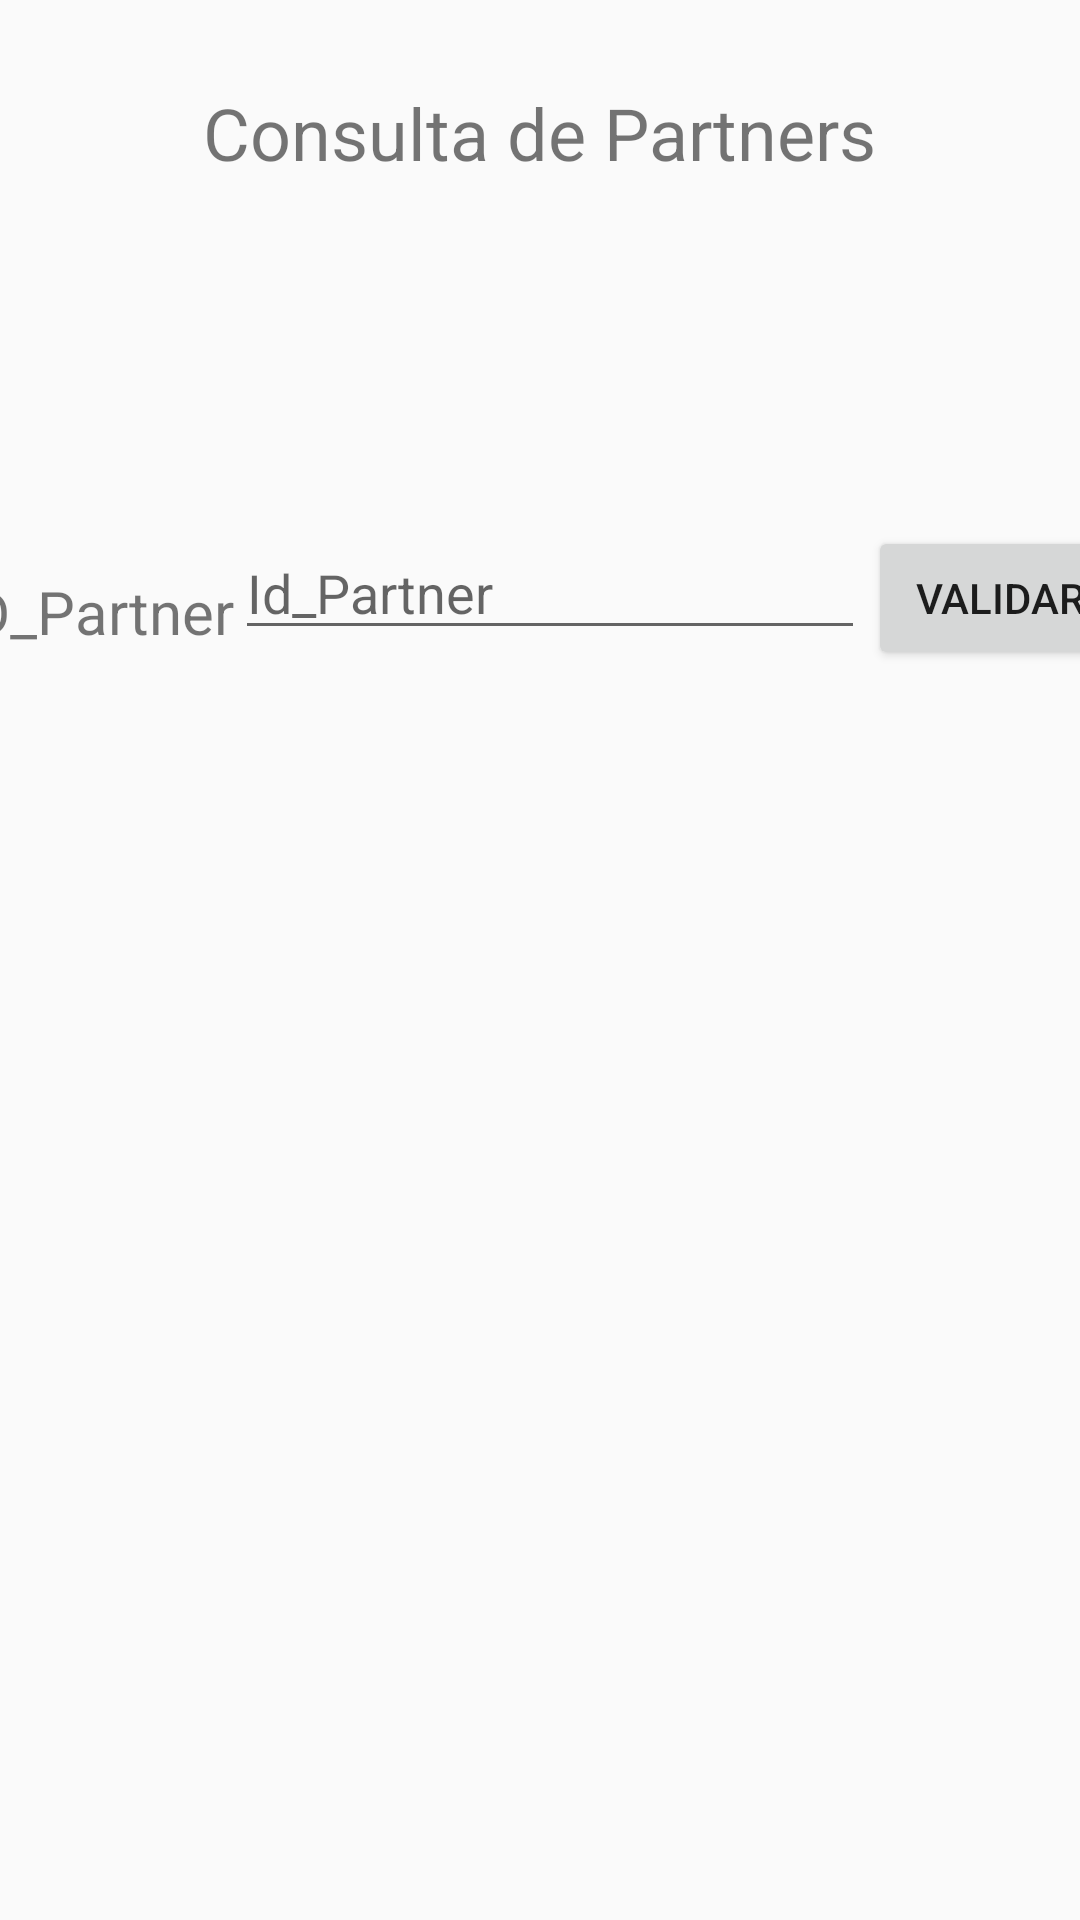

The Android layout XML behind this screen, and the referenced resources:
<!-- AndroidManifest.xml: application theme Theme.AppCompat.Light.NoActionBar -->
<!-- res/layout/layout_consulta_partners.xml -->
<?xml version="1.0" encoding="utf-8"?>
<androidx.constraintlayout.widget.ConstraintLayout xmlns:android="http://schemas.android.com/apk/res/android"
    xmlns:app="http://schemas.android.com/apk/res-auto"
    xmlns:tools="http://schemas.android.com/tools"
    android:id="@+id/main"
    android:layout_width="match_parent"
    android:layout_height="match_parent"
    tools:context=".consultas.ConsultaPartners">

    <TextView
        android:id="@+id/idPartner"
        android:layout_width="wrap_content"
        android:layout_height="wrap_content"
        android:layout_marginStart="2dp"
        android:layout_marginBottom="11dp"
        android:text="ID_Partner"
        android:textSize="20sp"
        app:layout_constraintBottom_toTopOf="@+id/recyclerPartners"
        app:layout_constraintEnd_toStartOf="@+id/editIdPartner"
        app:layout_constraintHorizontal_chainStyle="spread_inside"
        app:layout_constraintStart_toStartOf="parent"
        app:layout_constraintTop_toBottomOf="@+id/ConsultaPartners" />

    <TextView
        android:id="@+id/ConsultaPartners"
        android:layout_width="wrap_content"
        android:layout_height="wrap_content"
        android:layout_marginTop="28dp"
        android:layout_marginBottom="130dp"
        android:text="Consulta de Partners"
        android:textSize="24sp"
        app:layout_constraintBottom_toTopOf="@+id/idPartner"
        app:layout_constraintEnd_toEndOf="parent"
        app:layout_constraintStart_toStartOf="parent"
        app:layout_constraintTop_toTopOf="parent" />

    <androidx.recyclerview.widget.RecyclerView
        android:id="@+id/recyclerPartners"
        android:layout_width="0dp"
        android:layout_height="0dp"
        app:layout_constraintBottom_toBottomOf="parent"
        app:layout_constraintEnd_toEndOf="parent"
        app:layout_constraintStart_toStartOf="parent"
        app:layout_constraintTop_toBottomOf="@+id/idPartner" />

    <EditText
        android:id="@+id/editIdPartner"
        android:layout_width="wrap_content"
        android:layout_height="wrap_content"
        android:layout_marginEnd="1dp"
        android:ems="10"
        android:hint="Id_Partner"
        android:inputType="number"
        app:layout_constraintBaseline_toBaselineOf="@+id/buttonValidar"
        app:layout_constraintEnd_toStartOf="@+id/buttonValidar"
        app:layout_constraintStart_toEndOf="@+id/idPartner" />

    <Button
        android:id="@+id/buttonValidar"
        android:layout_width="wrap_content"
        android:layout_height="wrap_content"
        android:layout_marginTop="175dp"
        android:layout_marginBottom="5dp"
        android:text="Validar"
        app:layout_constraintBottom_toTopOf="@+id/recyclerPartners"
        app:layout_constraintEnd_toEndOf="parent"
        app:layout_constraintStart_toEndOf="@+id/editIdPartner"
        app:layout_constraintTop_toTopOf="parent" />

</androidx.constraintlayout.widget.ConstraintLayout>
<!-- resources referenced by this layout -->
<resources>

</resources>
